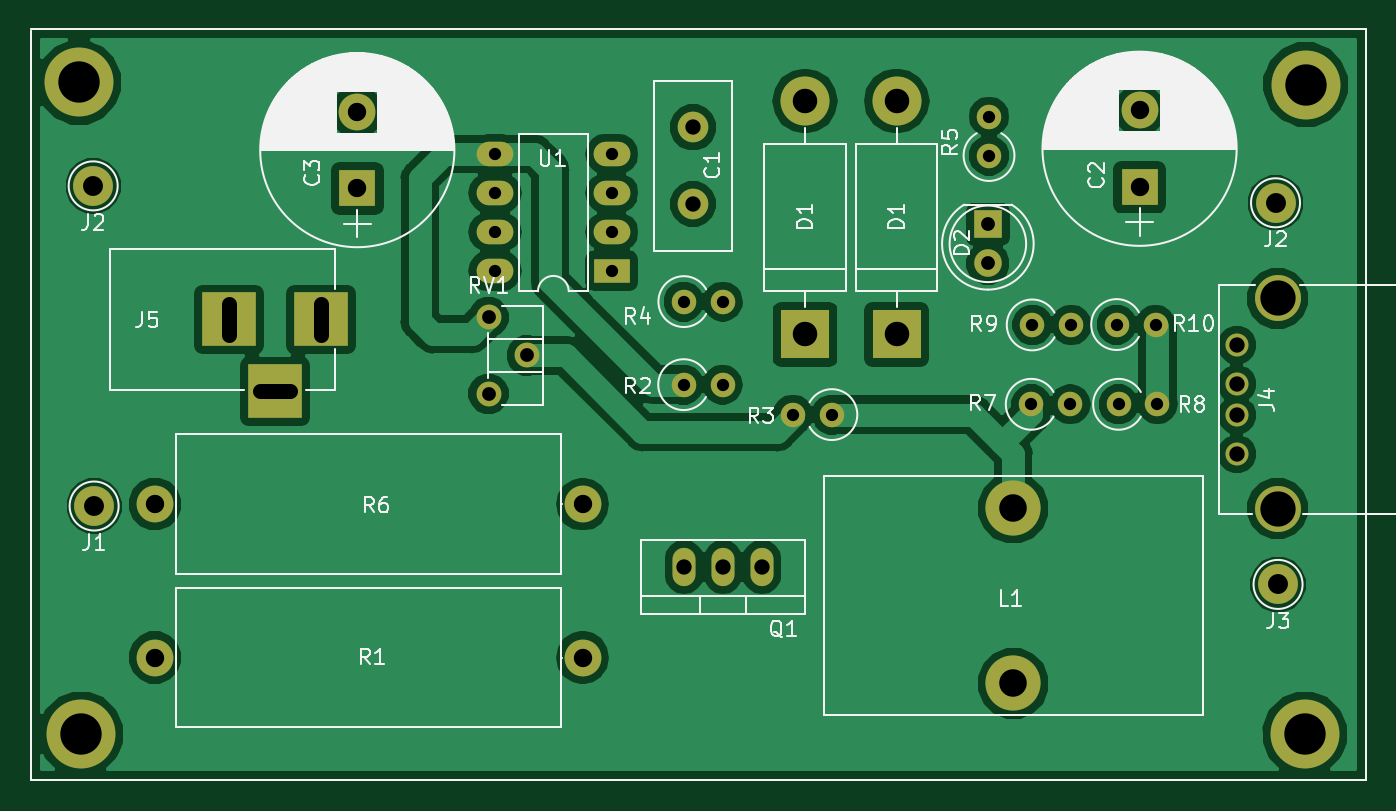
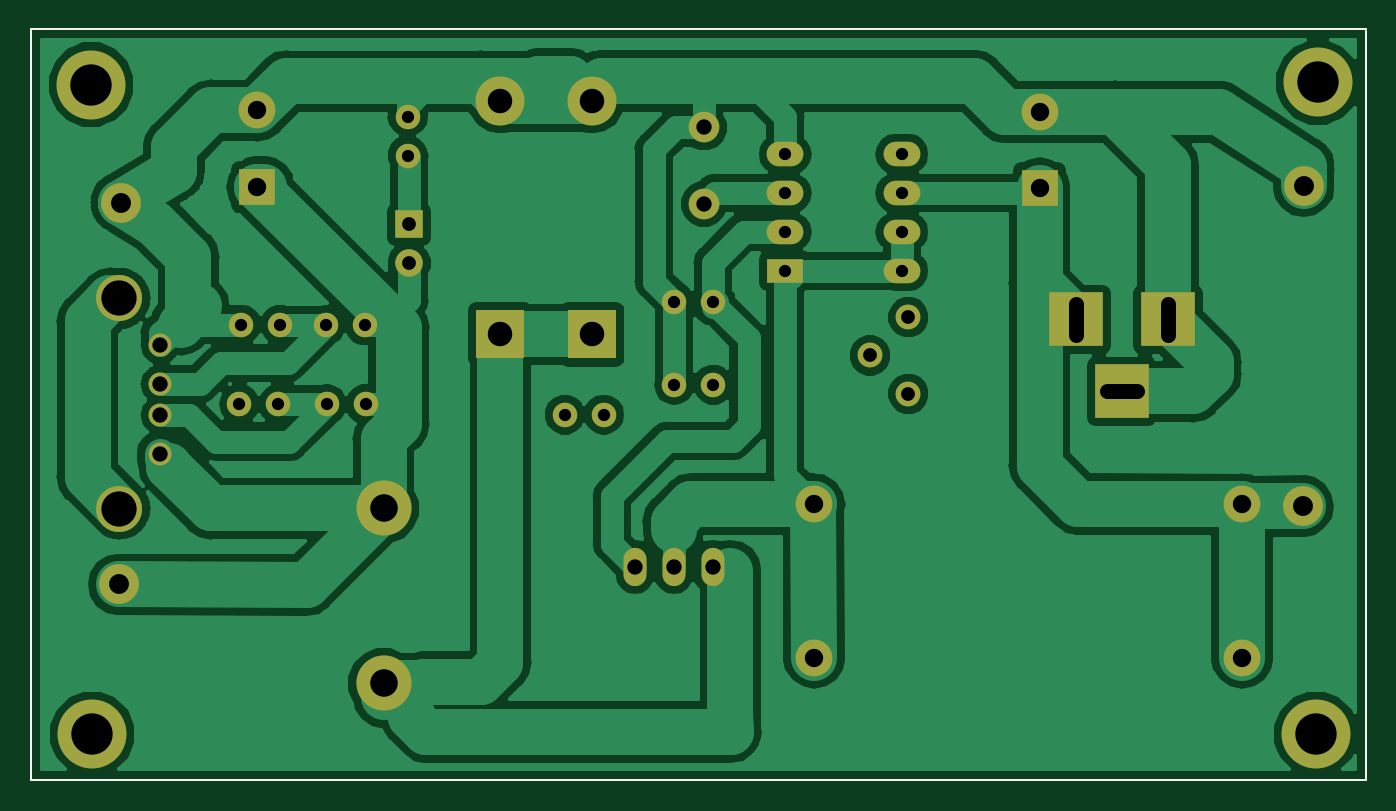
Circuit board: 8 layer files. Board 87.2 x 49.0 mm.
- bottom_copper: mc33063buck1-B.Cu.gbr (78340 bytes)
- bottom_mask: mc33063buck1-B.Mask.gbr (2923 bytes)
- bottom_silk: mc33063buck1-B.SilkS.gbr (674 bytes)
- outline: mc33063buck1-Edge.Cuts.gbr (646 bytes)
- top_copper: mc33063buck1-F.Cu.gbr (66550 bytes)
- top_mask: mc33063buck1-F.Mask.gbr (2923 bytes)
- top_silk: mc33063buck1-F.SilkS.gbr (42251 bytes)
- drill: mc33063buck1.drl (1328 bytes)

=== bottom_copper: mc33063buck1-B.Cu.gbr (78340 bytes, source omitted) ===
=== bottom_mask: mc33063buck1-B.Mask.gbr ===
%TF.GenerationSoftware,KiCad,Pcbnew,(5.0.0)*%
%TF.CreationDate,2018-07-29T14:19:51+09:00*%
%TF.ProjectId,mc33063buck1,6D6333333036336275636B312E6B6963,rev?*%
%TF.SameCoordinates,Original*%
%TF.FileFunction,Soldermask,Bot*%
%TF.FilePolarity,Negative*%
%FSLAX46Y46*%
G04 Gerber Fmt 4.6, Leading zero omitted, Abs format (unit mm)*
G04 Created by KiCad (PCBNEW (5.0.0)) date 07/29/18 14:19:51*
%MOMM*%
%LPD*%
G01*
G04 APERTURE LIST*
%ADD10C,0.100000*%
%ADD11C,2.400000*%
%ADD12O,2.400000X2.400000*%
%ADD13R,3.200000X3.200000*%
%ADD14O,3.200000X3.200000*%
%ADD15C,4.500000*%
%ADD16C,2.600000*%
%ADD17C,2.000000*%
%ADD18R,2.400000X2.400000*%
%ADD19R,1.800000X1.800000*%
%ADD20C,1.800000*%
%ADD21C,1.500000*%
%ADD22C,3.000000*%
%ADD23C,3.600000*%
%ADD24O,1.501140X2.499360*%
%ADD25C,1.600000*%
%ADD26O,1.600000X1.600000*%
%ADD27R,2.400000X1.600000*%
%ADD28O,2.400000X1.600000*%
%ADD29R,3.500000X3.500000*%
%ADD30C,1.620000*%
G04 APERTURE END LIST*
D10*
X101968300Y-18897600D02*
X14770100Y-18897600D01*
X101968300Y-67919600D02*
X101968300Y-18897600D01*
X14744700Y-67919600D02*
X101968300Y-67919600D01*
X14744700Y-18973800D02*
X14744700Y-67919600D01*
D11*
X22860000Y-59905900D03*
D12*
X50800000Y-59905900D03*
D13*
X71297800Y-38798500D03*
D14*
X71297800Y-23558500D03*
D15*
X17894300Y-22352000D03*
X97942400Y-64897000D03*
X98005900Y-22491700D03*
D16*
X96037400Y-30213300D03*
D17*
X58000900Y-30289500D03*
X58000900Y-25289500D03*
D18*
X87160100Y-29184600D03*
D11*
X87160100Y-24184600D03*
D18*
X36080700Y-29273500D03*
D11*
X36080700Y-24273500D03*
D13*
X65316100Y-38798500D03*
D14*
X65316100Y-23558500D03*
D19*
X77254100Y-31623000D03*
D20*
X77254100Y-34163000D03*
D16*
X18897600Y-50012600D03*
X18834100Y-29108400D03*
X96202500Y-55130700D03*
D21*
X93510100Y-39511700D03*
X93510100Y-42051700D03*
X93510100Y-44081700D03*
X93510100Y-46621700D03*
D22*
X96180100Y-36461700D03*
X96180100Y-50181700D03*
D23*
X78905100Y-61595000D03*
X78905100Y-50155000D03*
D24*
X59956700Y-53987700D03*
X62496700Y-53987700D03*
X57416700Y-53987700D03*
D25*
X57391300Y-42087800D03*
D26*
X59931300Y-42087800D03*
D25*
X67068700Y-44043600D03*
D26*
X64528700Y-44043600D03*
D25*
X57404000Y-36664900D03*
D26*
X59944000Y-36664900D03*
D25*
X77330300Y-27127200D03*
D26*
X77330300Y-24587200D03*
D25*
X80086200Y-43370500D03*
D26*
X82626200Y-43370500D03*
D25*
X85788500Y-43370500D03*
D26*
X88328500Y-43370500D03*
D25*
X80149700Y-38188900D03*
D26*
X82689700Y-38188900D03*
D25*
X85661500Y-38163500D03*
D26*
X88201500Y-38163500D03*
D27*
X52692300Y-34658300D03*
D28*
X45072300Y-27038300D03*
X52692300Y-32118300D03*
X45072300Y-29578300D03*
X52692300Y-29578300D03*
X45072300Y-32118300D03*
X52692300Y-27038300D03*
X45072300Y-34658300D03*
D29*
X33705800Y-37833300D03*
X27705800Y-37833300D03*
X30705800Y-42533300D03*
D15*
X18021300Y-64897000D03*
D11*
X22860000Y-49898300D03*
D12*
X50800000Y-49898300D03*
D30*
X44653200Y-42680900D03*
X47153200Y-40180900D03*
X44653200Y-37680900D03*
M02*

=== bottom_silk: mc33063buck1-B.SilkS.gbr ===
%TF.GenerationSoftware,KiCad,Pcbnew,(5.0.0)*%
%TF.CreationDate,2018-07-29T14:19:51+09:00*%
%TF.ProjectId,mc33063buck1,6D6333333036336275636B312E6B6963,rev?*%
%TF.SameCoordinates,Original*%
%TF.FileFunction,Legend,Bot*%
%TF.FilePolarity,Positive*%
%FSLAX46Y46*%
G04 Gerber Fmt 4.6, Leading zero omitted, Abs format (unit mm)*
G04 Created by KiCad (PCBNEW (5.0.0)) date 07/29/18 14:19:51*
%MOMM*%
%LPD*%
G01*
G04 APERTURE LIST*
%ADD10C,0.100000*%
G04 APERTURE END LIST*
D10*
X101968300Y-18897600D02*
X14770100Y-18897600D01*
X101968300Y-67919600D02*
X101968300Y-18897600D01*
X14744700Y-67919600D02*
X101968300Y-67919600D01*
X14744700Y-18973800D02*
X14744700Y-67919600D01*
M02*

=== outline: mc33063buck1-Edge.Cuts.gbr ===
%TF.GenerationSoftware,KiCad,Pcbnew,(5.0.0)*%
%TF.CreationDate,2018-07-29T14:19:51+09:00*%
%TF.ProjectId,mc33063buck1,6D6333333036336275636B312E6B6963,rev?*%
%TF.SameCoordinates,Original*%
%TF.FileFunction,Profile,NP*%
%FSLAX46Y46*%
G04 Gerber Fmt 4.6, Leading zero omitted, Abs format (unit mm)*
G04 Created by KiCad (PCBNEW (5.0.0)) date 07/29/18 14:19:51*
%MOMM*%
%LPD*%
G01*
G04 APERTURE LIST*
%ADD10C,0.100000*%
G04 APERTURE END LIST*
D10*
X101968300Y-18897600D02*
X14770100Y-18897600D01*
X101968300Y-67919600D02*
X101968300Y-18897600D01*
X14744700Y-67919600D02*
X101968300Y-67919600D01*
X14744700Y-18973800D02*
X14744700Y-67919600D01*
M02*

=== top_copper: mc33063buck1-F.Cu.gbr (66550 bytes, source omitted) ===
=== top_mask: mc33063buck1-F.Mask.gbr ===
%TF.GenerationSoftware,KiCad,Pcbnew,(5.0.0)*%
%TF.CreationDate,2018-07-29T14:19:51+09:00*%
%TF.ProjectId,mc33063buck1,6D6333333036336275636B312E6B6963,rev?*%
%TF.SameCoordinates,Original*%
%TF.FileFunction,Soldermask,Top*%
%TF.FilePolarity,Negative*%
%FSLAX46Y46*%
G04 Gerber Fmt 4.6, Leading zero omitted, Abs format (unit mm)*
G04 Created by KiCad (PCBNEW (5.0.0)) date 07/29/18 14:19:51*
%MOMM*%
%LPD*%
G01*
G04 APERTURE LIST*
%ADD10C,0.100000*%
%ADD11C,2.400000*%
%ADD12O,2.400000X2.400000*%
%ADD13R,3.200000X3.200000*%
%ADD14O,3.200000X3.200000*%
%ADD15C,4.500000*%
%ADD16C,2.600000*%
%ADD17C,2.000000*%
%ADD18R,2.400000X2.400000*%
%ADD19R,1.800000X1.800000*%
%ADD20C,1.800000*%
%ADD21C,1.500000*%
%ADD22C,3.000000*%
%ADD23C,3.600000*%
%ADD24O,1.501140X2.499360*%
%ADD25C,1.600000*%
%ADD26O,1.600000X1.600000*%
%ADD27R,2.400000X1.600000*%
%ADD28O,2.400000X1.600000*%
%ADD29R,3.500000X3.500000*%
%ADD30C,1.620000*%
G04 APERTURE END LIST*
D10*
X101968300Y-18897600D02*
X14770100Y-18897600D01*
X101968300Y-67919600D02*
X101968300Y-18897600D01*
X14744700Y-67919600D02*
X101968300Y-67919600D01*
X14744700Y-18973800D02*
X14744700Y-67919600D01*
D11*
X22860000Y-59905900D03*
D12*
X50800000Y-59905900D03*
D13*
X71297800Y-38798500D03*
D14*
X71297800Y-23558500D03*
D15*
X17894300Y-22352000D03*
X97942400Y-64897000D03*
X98005900Y-22491700D03*
D16*
X96037400Y-30213300D03*
D17*
X58000900Y-30289500D03*
X58000900Y-25289500D03*
D18*
X87160100Y-29184600D03*
D11*
X87160100Y-24184600D03*
D18*
X36080700Y-29273500D03*
D11*
X36080700Y-24273500D03*
D13*
X65316100Y-38798500D03*
D14*
X65316100Y-23558500D03*
D19*
X77254100Y-31623000D03*
D20*
X77254100Y-34163000D03*
D16*
X18897600Y-50012600D03*
X18834100Y-29108400D03*
X96202500Y-55130700D03*
D21*
X93510100Y-39511700D03*
X93510100Y-42051700D03*
X93510100Y-44081700D03*
X93510100Y-46621700D03*
D22*
X96180100Y-36461700D03*
X96180100Y-50181700D03*
D23*
X78905100Y-61595000D03*
X78905100Y-50155000D03*
D24*
X59956700Y-53987700D03*
X62496700Y-53987700D03*
X57416700Y-53987700D03*
D25*
X57391300Y-42087800D03*
D26*
X59931300Y-42087800D03*
D25*
X67068700Y-44043600D03*
D26*
X64528700Y-44043600D03*
D25*
X57404000Y-36664900D03*
D26*
X59944000Y-36664900D03*
D25*
X77330300Y-27127200D03*
D26*
X77330300Y-24587200D03*
D25*
X80086200Y-43370500D03*
D26*
X82626200Y-43370500D03*
D25*
X85788500Y-43370500D03*
D26*
X88328500Y-43370500D03*
D25*
X80149700Y-38188900D03*
D26*
X82689700Y-38188900D03*
D25*
X85661500Y-38163500D03*
D26*
X88201500Y-38163500D03*
D27*
X52692300Y-34658300D03*
D28*
X45072300Y-27038300D03*
X52692300Y-32118300D03*
X45072300Y-29578300D03*
X52692300Y-29578300D03*
X45072300Y-32118300D03*
X52692300Y-27038300D03*
X45072300Y-34658300D03*
D29*
X33705800Y-37833300D03*
X27705800Y-37833300D03*
X30705800Y-42533300D03*
D15*
X18021300Y-64897000D03*
D11*
X22860000Y-49898300D03*
D12*
X50800000Y-49898300D03*
D30*
X44653200Y-42680900D03*
X47153200Y-40180900D03*
X44653200Y-37680900D03*
M02*

=== top_silk: mc33063buck1-F.SilkS.gbr (42251 bytes, source omitted) ===
=== drill: mc33063buck1.drl ===
M48
;DRILL file {KiCad (5.0.0)} date 07/29/18 14:19:55
;FORMAT={-:-/ absolute / inch / decimal}
FMAT,2
INCH,TZ
T1C0.0315
T2C0.0354
T3C0.0394
T4C0.0394
T5C0.0472
T6C0.0512
T7C0.0630
T8C0.0709
T9C0.0906
T10C0.1063
%
G90
G05
M72
T1
X3.1555Y-1.5035
X3.2555Y-1.5035
X3.3775Y-1.7075
X3.4775Y-1.7075
X1.7745Y-1.0645
X1.7745Y-1.1645
X1.7745Y-1.2645
X1.7745Y-1.3645
X2.0745Y-1.0645
X2.0745Y-1.1645
X2.0745Y-1.2645
X2.0745Y-1.3645
X2.2595Y-1.657
X2.3595Y-1.657
X3.0445Y-0.968
X3.0445Y-1.068
X3.3725Y-1.5025
X3.4725Y-1.5025
X2.26Y-1.4435
X2.36Y-1.4435
X2.5405Y-1.734
X2.6405Y-1.734
X3.153Y-1.7075
X3.253Y-1.7075
T2
X1.758Y-1.4835
X1.758Y-1.6804
X1.8564Y-1.5819
X3.0415Y-1.245
X3.0415Y-1.345
T3
X3.6815Y-1.5556
X3.6815Y-1.6556
X3.6815Y-1.7355
X3.6815Y-1.8355
X2.2835Y-0.9956
X2.2835Y-1.1925
T4
X2.2605Y-2.1255
X2.3605Y-2.1255
X2.4605Y-2.1255
T5
X1.4205Y-0.9556
X1.4205Y-1.1525
X3.4315Y-0.9521
X3.4315Y-1.149
X0.9Y-2.3585
X2.Y-2.3585
X0.9Y-1.9645
X2.Y-1.9645
T6
X0.744Y-1.969
X3.781Y-1.1895
X3.7875Y-2.1705
X0.7415Y-1.146
T7
X2.807Y-0.9275
X2.807Y-1.5275
X2.5715Y-0.9275
X2.5715Y-1.5275
T8
X3.1065Y-1.9746
X3.1065Y-2.425
T9
X3.7866Y-1.4355
X3.7866Y-1.9757
T10
X0.7045Y-0.88
X3.856Y-2.555
X3.8585Y-0.8855
X0.7095Y-2.555
T3
X1.0908Y-1.4501G85X1.0908Y-1.5289
G05
X1.1695Y-1.6745G85X1.2483Y-1.6745
G05
X1.327Y-1.4501G85X1.327Y-1.5289
G05
T0
M30

